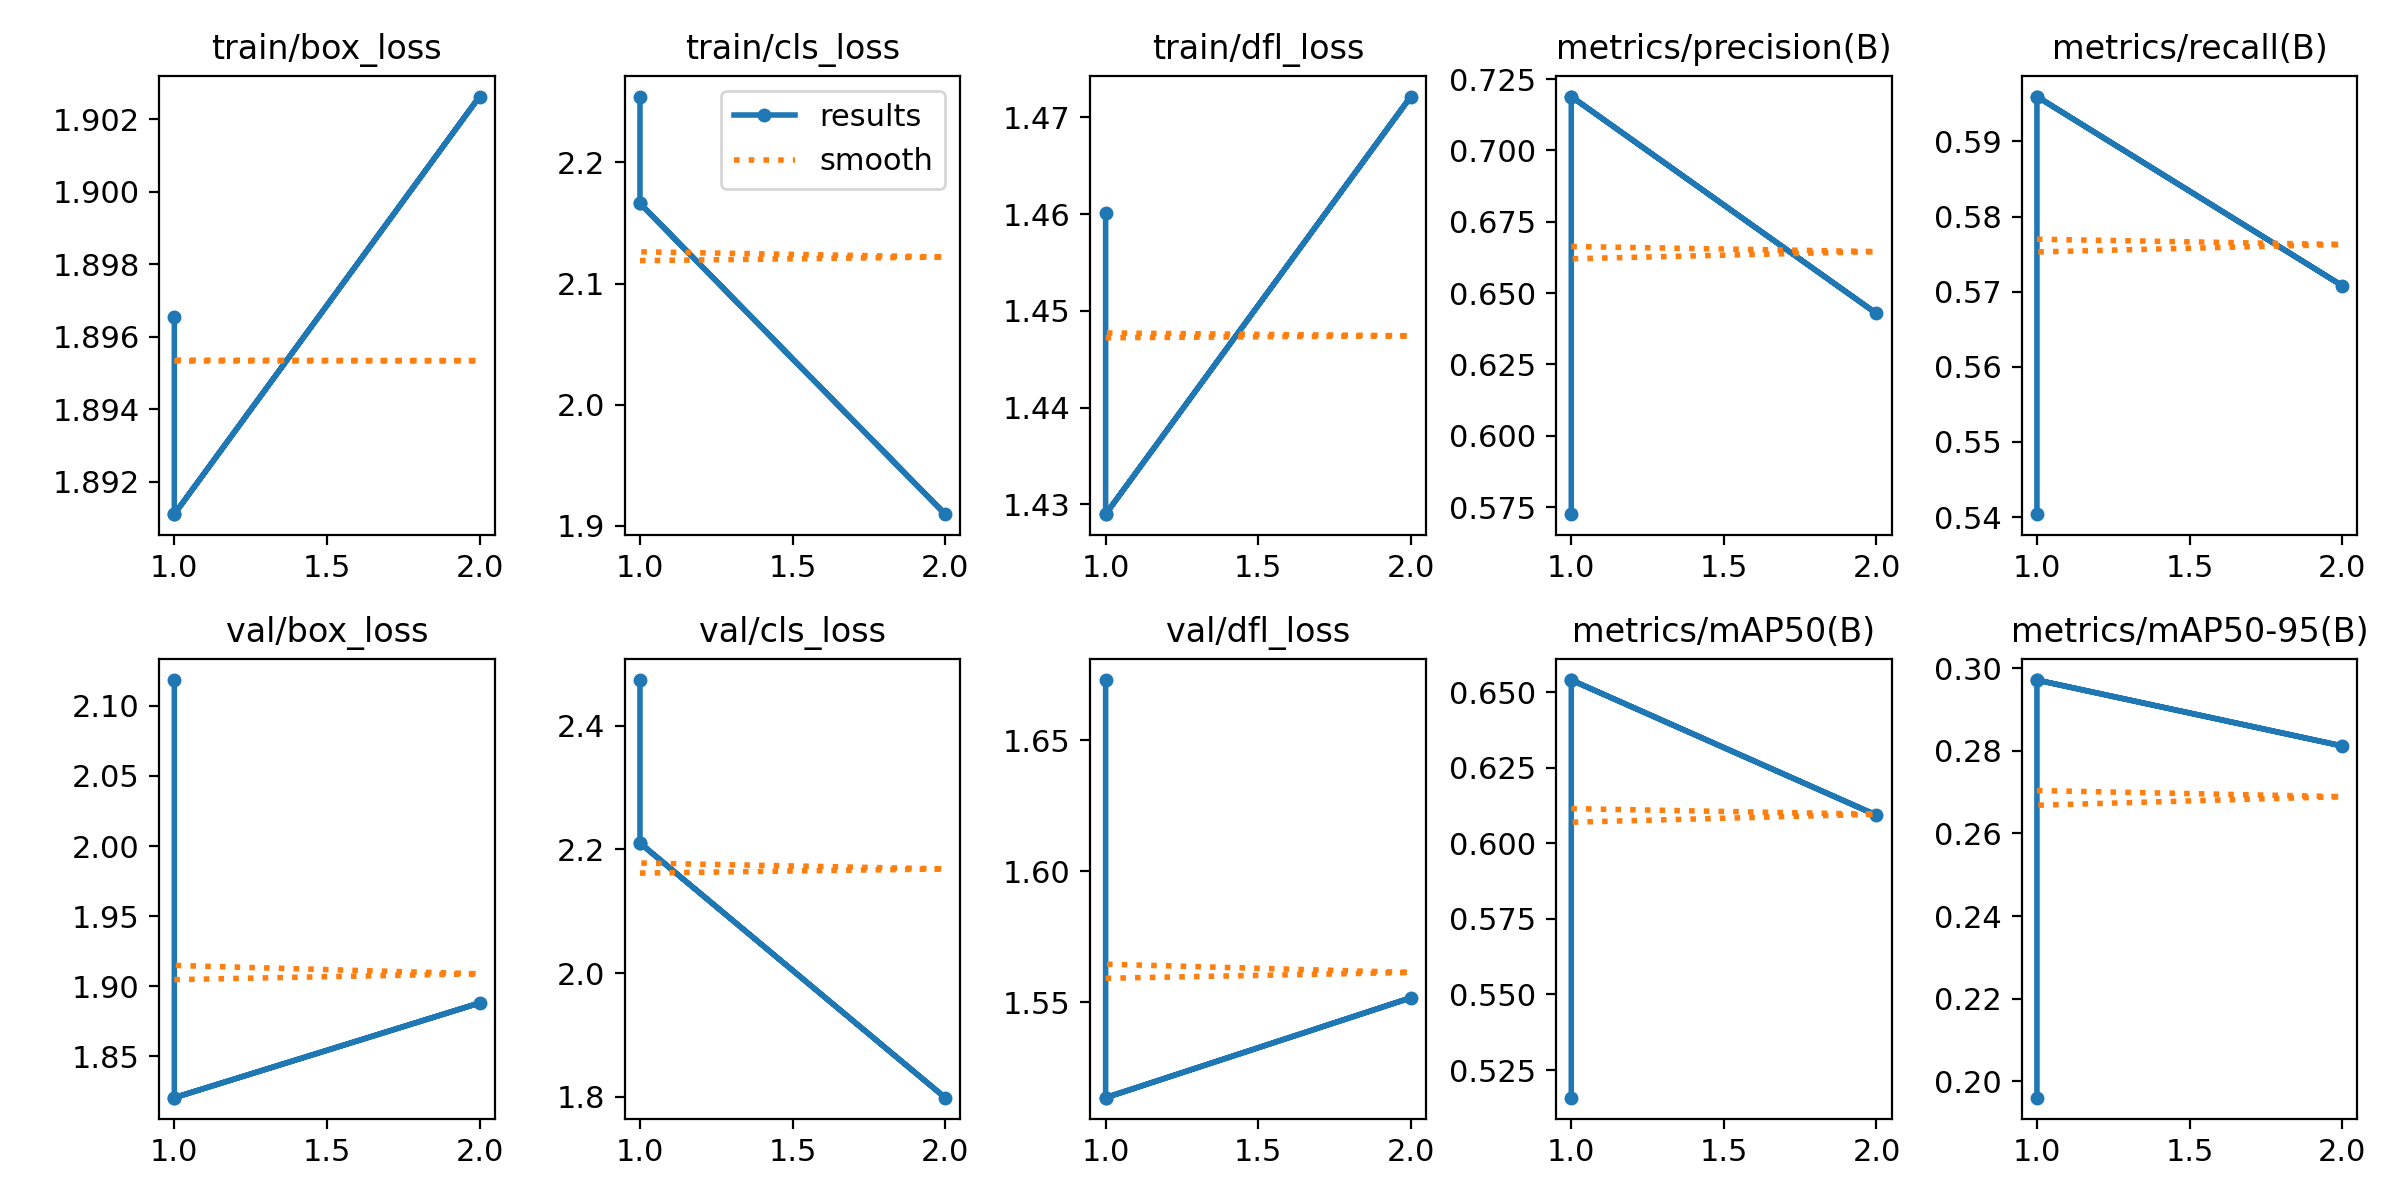

Data behind this chart, as committed beside it:
epoch, time, train/box_loss, train/cls_loss, train/dfl_loss, metrics/precision(B), metrics/recall(B), metrics/mAP50(B), metrics/mAP50-95(B), val/box_loss, val/cls_loss, val/dfl_loss, lr/pg0, lr/pg1, lr/pg2
1, 810.9, 1.891, 2.166, 1.429, 0.7189, 0.596, 0.654, 0.2971, 1.82, 2.21, 1.514, 0.000665, 0.000665, 0.000665
2, 1478, 1.903, 1.91, 1.472, 0.6429, 0.5708, 0.6093, 0.2812, 1.888, 1.799, 1.552, 0.001305, 0.001305, 0.001305
1, 725.5, 1.891, 2.166, 1.429, 0.7189, 0.596, 0.654, 0.2971, 1.82, 2.21, 1.514, 0.000665, 0.000665, 0.000665
1, 57.08, 1.897, 2.254, 1.46, 0.5726, 0.5404, 0.5159, 0.196, 2.118, 2.474, 1.673, 0.00199, 0.00199, 0.00199
